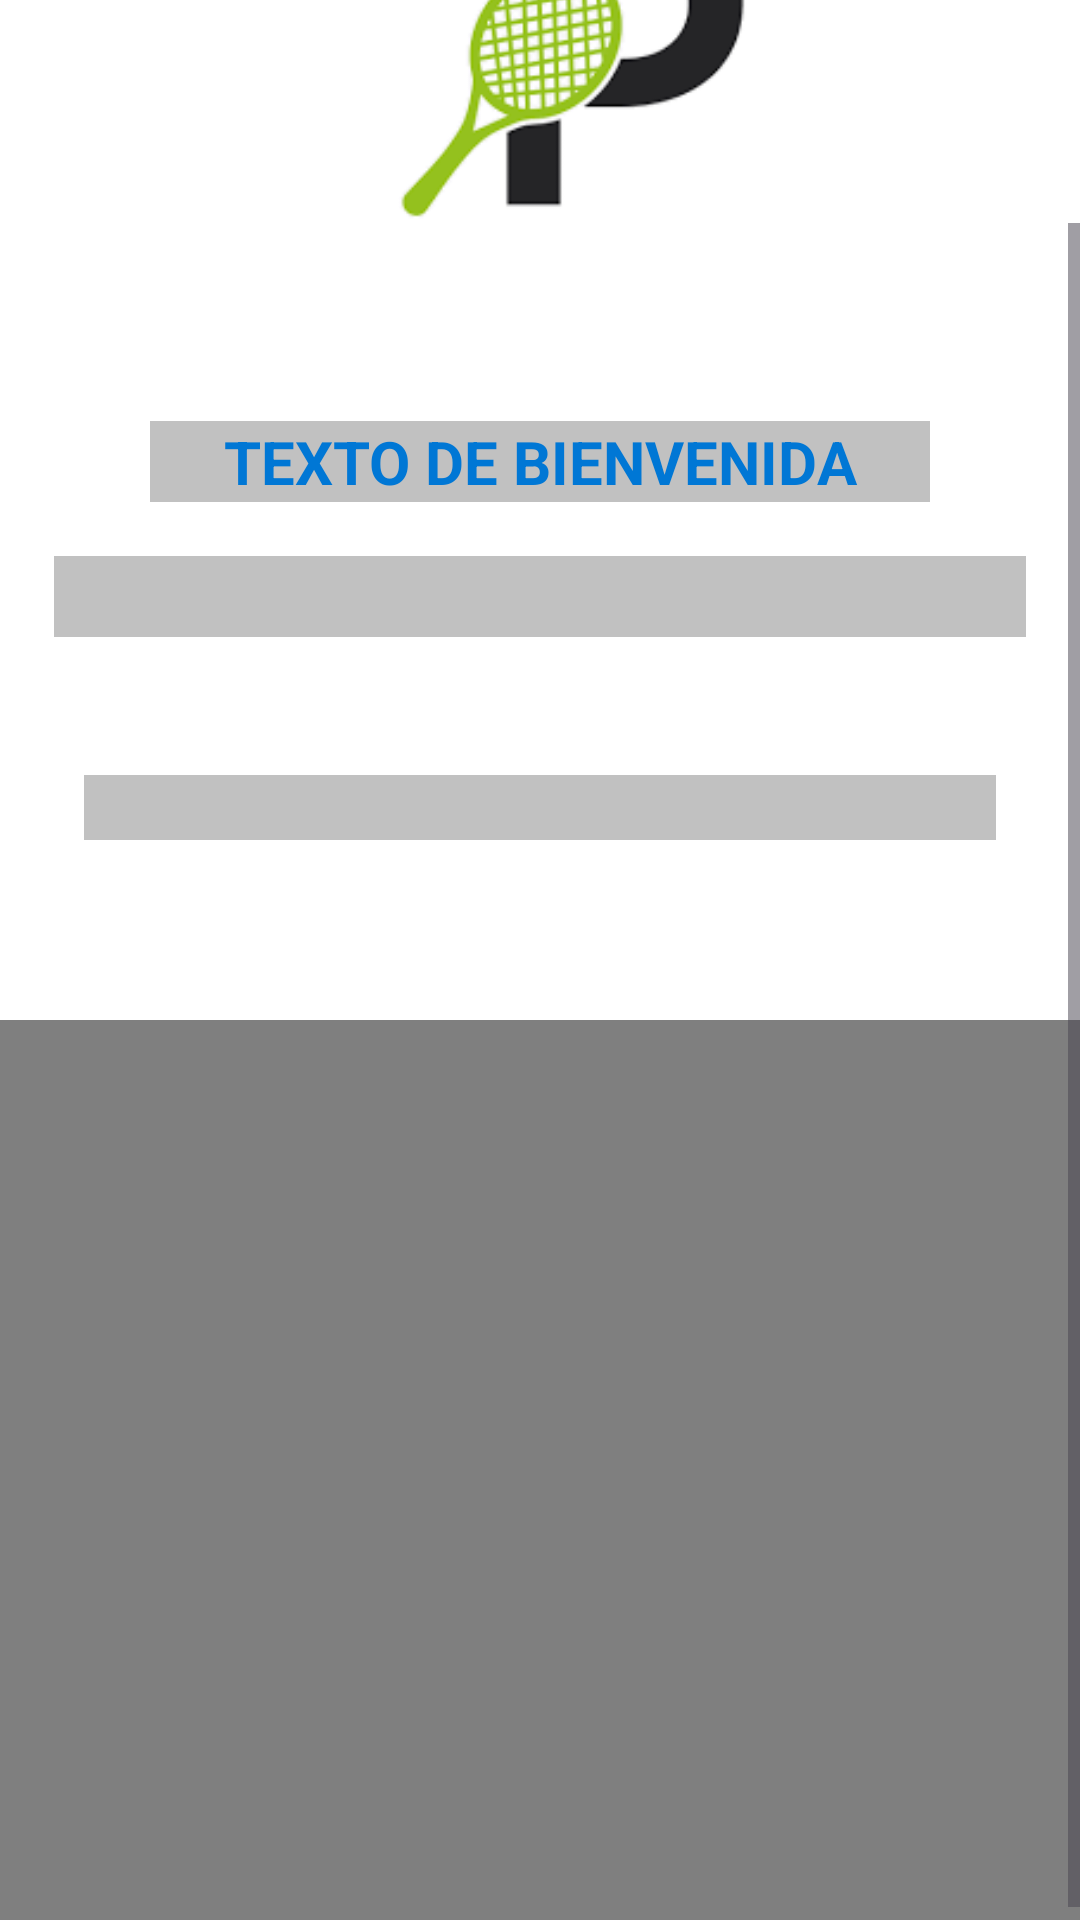

This screen was rendered from an Android layout file. Write that file and the resources it references.
<!-- AndroidManifest.xml: application theme Theme.Padinfo -->
<!-- res/layout/fragment_home.xml -->
<?xml version="1.0" encoding="utf-8"?>
<ScrollView xmlns:android="http://schemas.android.com/apk/res/android"
    xmlns:app="http://schemas.android.com/apk/res-auto"
    xmlns:tools="http://schemas.android.com/tools"
    android:id="@+id/scrollView_home"
    android:layout_width="match_parent"
    android:layout_height="match_parent"
    android:layout_marginBottom="80dp"
    android:fillViewport="true"
    android:background="@color/white"
    tools:context=".Fragments.HomeFragment">

    <LinearLayout
        android:layout_width="match_parent"
        android:layout_height="wrap_content"
        android:orientation="vertical">

        <ImageView
            android:id="@+id/imageAPP"
            android:layout_width="178dp"
            android:layout_height="178dp"
            android:layout_marginStart="115dp"
            android:layout_marginTop="15dp"
            android:contentDescription="@string/imgLogo"
            android:src="@drawable/padinfo_logo" />

        <TextView
            android:id="@+id/txtBienvenida"
            android:layout_width="match_parent"
            android:layout_height="wrap_content"
            android:layout_marginLeft="50dp"
            android:layout_marginTop="32dp"
            android:layout_marginRight="50dp"
            android:background="#C1C1C1"
            android:maxLines="10"
            android:text="@string/bienvenida"
            android:textAlignment="center"
            android:textColor="#0077D5"
            android:textSize="20sp"
            android:textStyle="bold" />

        <TextView
            android:id="@+id/txtInfoApp"
            android:layout_width="match_parent"
            android:layout_height="wrap_content"
            android:layout_margin="18dp"
            android:layout_marginTop="5dp"
            android:background="#C1C1C1"
            android:textAlignment="center"
            android:textColor="#000000"
            android:textSize="20sp"
            android:textStyle="bold" />

        <TextView
            android:id="@+id/txtInfoApp_webs"
            android:layout_width="match_parent"
            android:layout_height="wrap_content"
            android:layout_margin="28dp"
            android:layout_marginTop="32dp"
            android:autoLink="web"
            android:background="#C1C1C1"
            android:textAlignment="center"
            android:textColor="#0B0B0B"
            android:textColorLink="#2196F3"
            android:textSize="16sp"
            android:textStyle="bold" />

        <VideoView
            android:id="@+id/bestShotsVideo"
            android:layout_width="wrap_content"
            android:layout_height="300dp"
            android:layout_marginTop="32dp"
            android:layout_marginBottom="5dp" />

    </LinearLayout>

</ScrollView>
<!-- resources referenced by this layout -->
<resources>
  <color name="white">#FFFFFF</color>
  <!-- drawable padinfo_logo: png bitmap (drawable, 12123 bytes) -->
  <string name="bienvenida">TEXTO DE BIENVENIDA</string>
  <string name="imgLogo">Logo de la app</string>
  <style name="Theme.Padinfo" parent="Base.Theme.Padinfo" />
  <style name="Base.Theme.Padinfo" parent="Theme.Material3.DayNight.NoActionBar">
          
          <item name="android:textColor">@color/black</item>
          <item name="android:textColorHint">@color/grey_hint</item>
          <item name="android:textColorHighlight">@color/red</item>
          
          
          <item name="colorPrimary">@color/green_normal</item>
          <item name="colorPrimaryVariant">@color/green_dark</item>
          <item name="colorOnPrimary">@color/white</item>
  
          
          <item name="colorSecondary">@color/teal_200</item>
          <item name="colorSecondaryVariant">@color/teal_700</item>
          <item name="colorOnSecondary">@color/black</item>
  
          
          <item name="android:statusBarColor" tools:targetAPI="l">?attr/colorPrimaryVariant</item>
  
          
      </style>
  <color name="black">#000000</color>
  <color name="grey_hint">#353535</color>
  <color name="red">#FF0000</color>
  <color name="green_normal">#044a42</color>
  <color name="green_dark">#062925</color>
  <color name="teal_200">#FF03DAC5</color>
  <color name="teal_700">#FF018786</color>
</resources>
